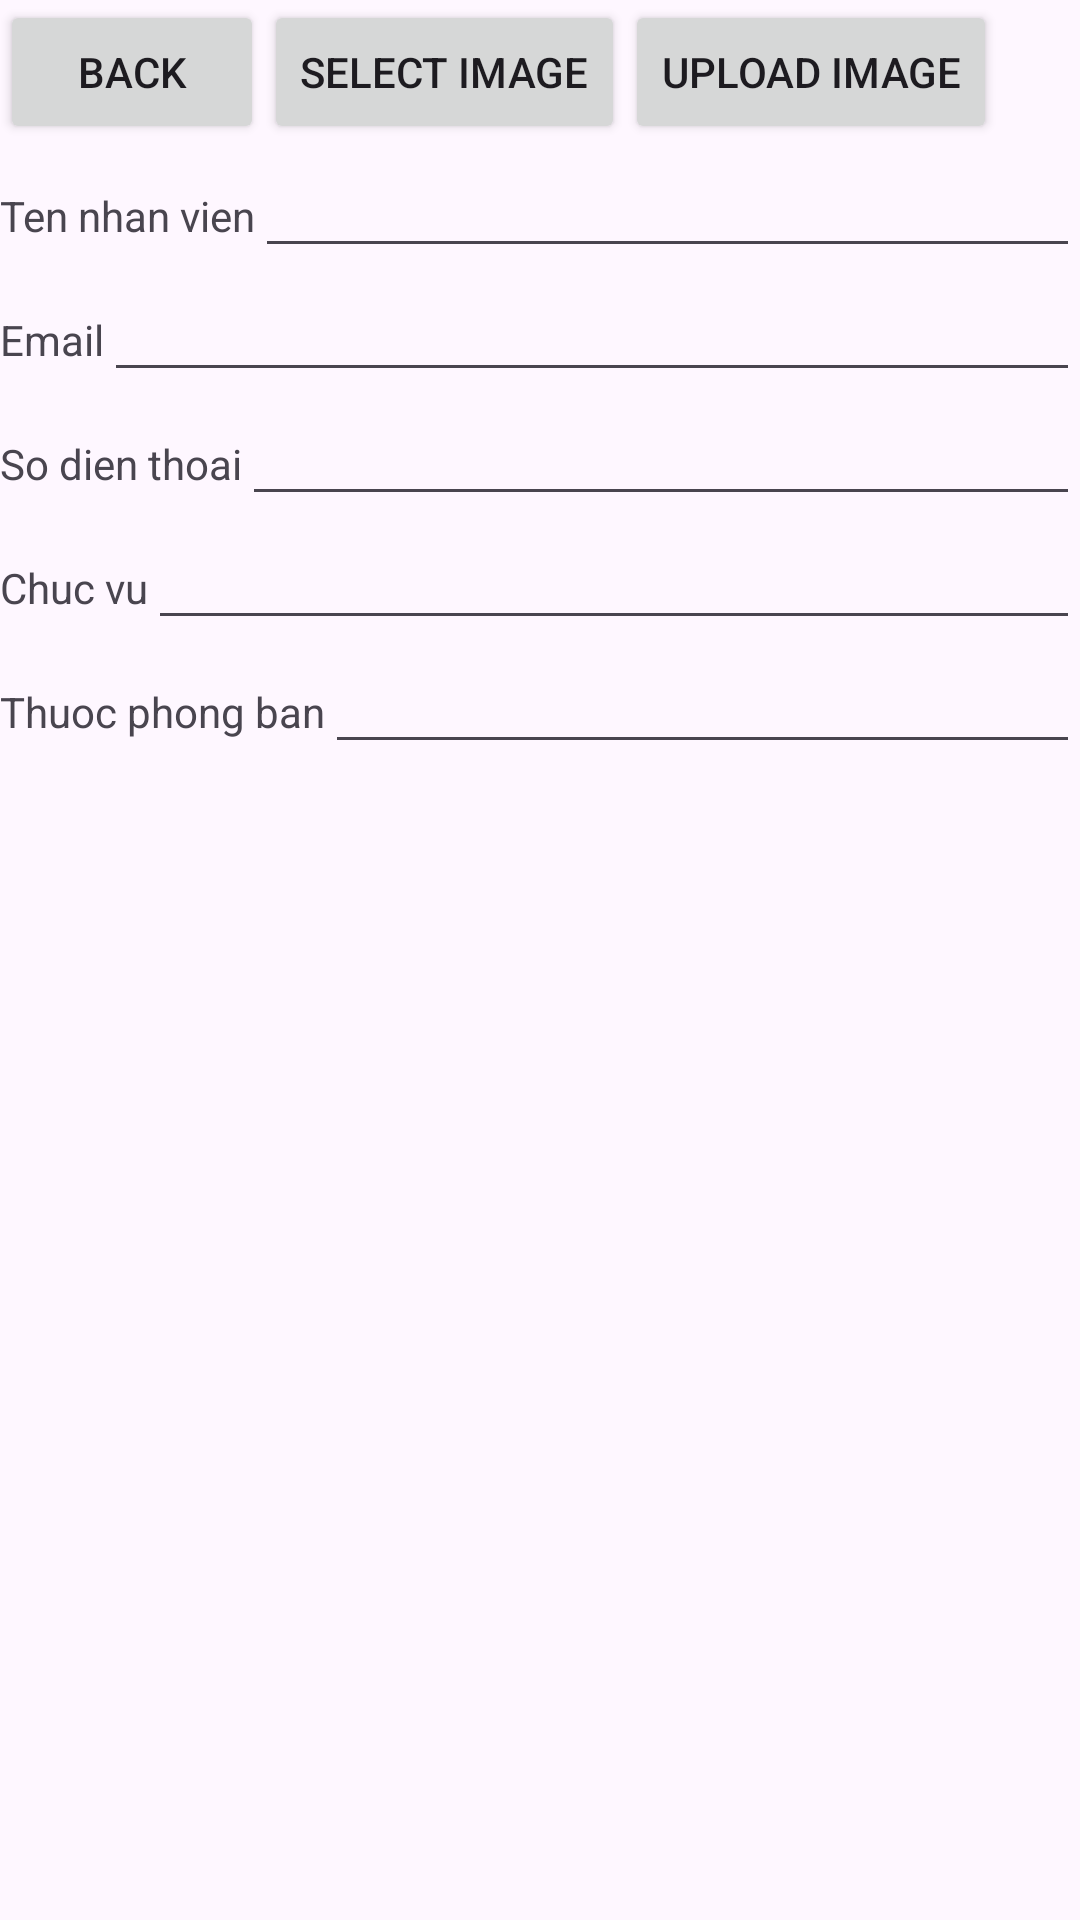

Produce the Android XML layout that renders to this screen, including the resource entries it uses.
<!-- AndroidManifest.xml: application theme Theme.BaiKiemTraSo1 -->
<!-- res/layout/activity_add_employee.xml -->
<?xml version="1.0" encoding="utf-8"?>
<LinearLayout xmlns:android="http://schemas.android.com/apk/res/android"
    xmlns:app="http://schemas.android.com/apk/res-auto"
    xmlns:tools="http://schemas.android.com/tools"
    android:layout_width="match_parent"
    android:layout_height="match_parent"
    android:orientation="vertical"
    tools:context=".AddEmployeeActivity">

    <LinearLayout
        android:layout_width="match_parent"
        android:layout_height="wrap_content"
        android:orientation="horizontal">
        <Button
            android:layout_width="wrap_content"
            android:layout_height="wrap_content"
            android:text="Back"/>






        <LinearLayout
            android:layout_width="wrap_content"
            android:layout_height="wrap_content"
            android:orientation="vertical">
            <ImageView
                android:id="@+id/imageView"
                android:layout_width="wrap_content"
                android:layout_height="wrap_content"
                android:src="@drawable/ic_launcher_foreground"

                />
            <Button
                android:id="@+id/btnSelectImage"
                android:layout_width="wrap_content"
                android:layout_height="wrap_content"
                android:text="Select Image" />

        </LinearLayout>


        <Button
            android:id="@+id/btnUploadImage"
            android:layout_width="wrap_content"
            android:layout_height="wrap_content"
            android:text="Upload Image" />



    </LinearLayout>

    <LinearLayout
        android:layout_width="match_parent"
        android:layout_height="wrap_content"
        android:orientation="horizontal">
        <TextView
            android:layout_width="wrap_content"
            android:layout_height="wrap_content"
            android:text="Ten nhan vien"/>
        <EditText
            android:layout_width="match_parent"
            android:layout_height="wrap_content"
            android:id="@+id/employeeName"/>
    </LinearLayout>
    <LinearLayout
        android:layout_width="match_parent"
        android:layout_height="wrap_content"
        android:orientation="horizontal">
        <TextView
            android:layout_width="wrap_content"
            android:layout_height="wrap_content"
            android:text="Email"/>
        <EditText
            android:layout_width="match_parent"
            android:layout_height="wrap_content"
            android:id="@+id/employeeEmail"/>
    </LinearLayout>
    <LinearLayout
        android:layout_width="match_parent"
        android:layout_height="wrap_content"
        android:orientation="horizontal">
        <TextView
            android:layout_width="wrap_content"
            android:layout_height="wrap_content"
            android:text="So dien thoai"/>
        <EditText
            android:layout_width="match_parent"
            android:layout_height="wrap_content"
            android:id="@+id/employeePhone"/>
    </LinearLayout>
    <LinearLayout
        android:layout_width="match_parent"
        android:layout_height="wrap_content"
        android:orientation="horizontal">
        <TextView
            android:layout_width="wrap_content"
            android:layout_height="wrap_content"
            android:text="Chuc vu"/>
        <EditText
            android:layout_width="match_parent"
            android:layout_height="wrap_content"
            android:id="@+id/employeeRole"/>
    </LinearLayout>

    <LinearLayout
        android:layout_width="match_parent"
        android:layout_height="wrap_content"
        android:orientation="horizontal">
        <TextView
            android:layout_width="wrap_content"
            android:layout_height="wrap_content"
            android:text="Thuoc phong ban"/>
        <EditText
            android:layout_width="match_parent"
            android:layout_height="wrap_content"
            android:id="@+id/adminId"/>
    </LinearLayout>



</LinearLayout>
<!-- resources referenced by this layout -->
<resources>
  <style name="Theme.BaiKiemTraSo1" parent="Base.Theme.BaiKiemTraSo1" />
  <style name="Base.Theme.BaiKiemTraSo1" parent="Theme.Material3.DayNight.NoActionBar">
          
          
      </style>
</resources>
